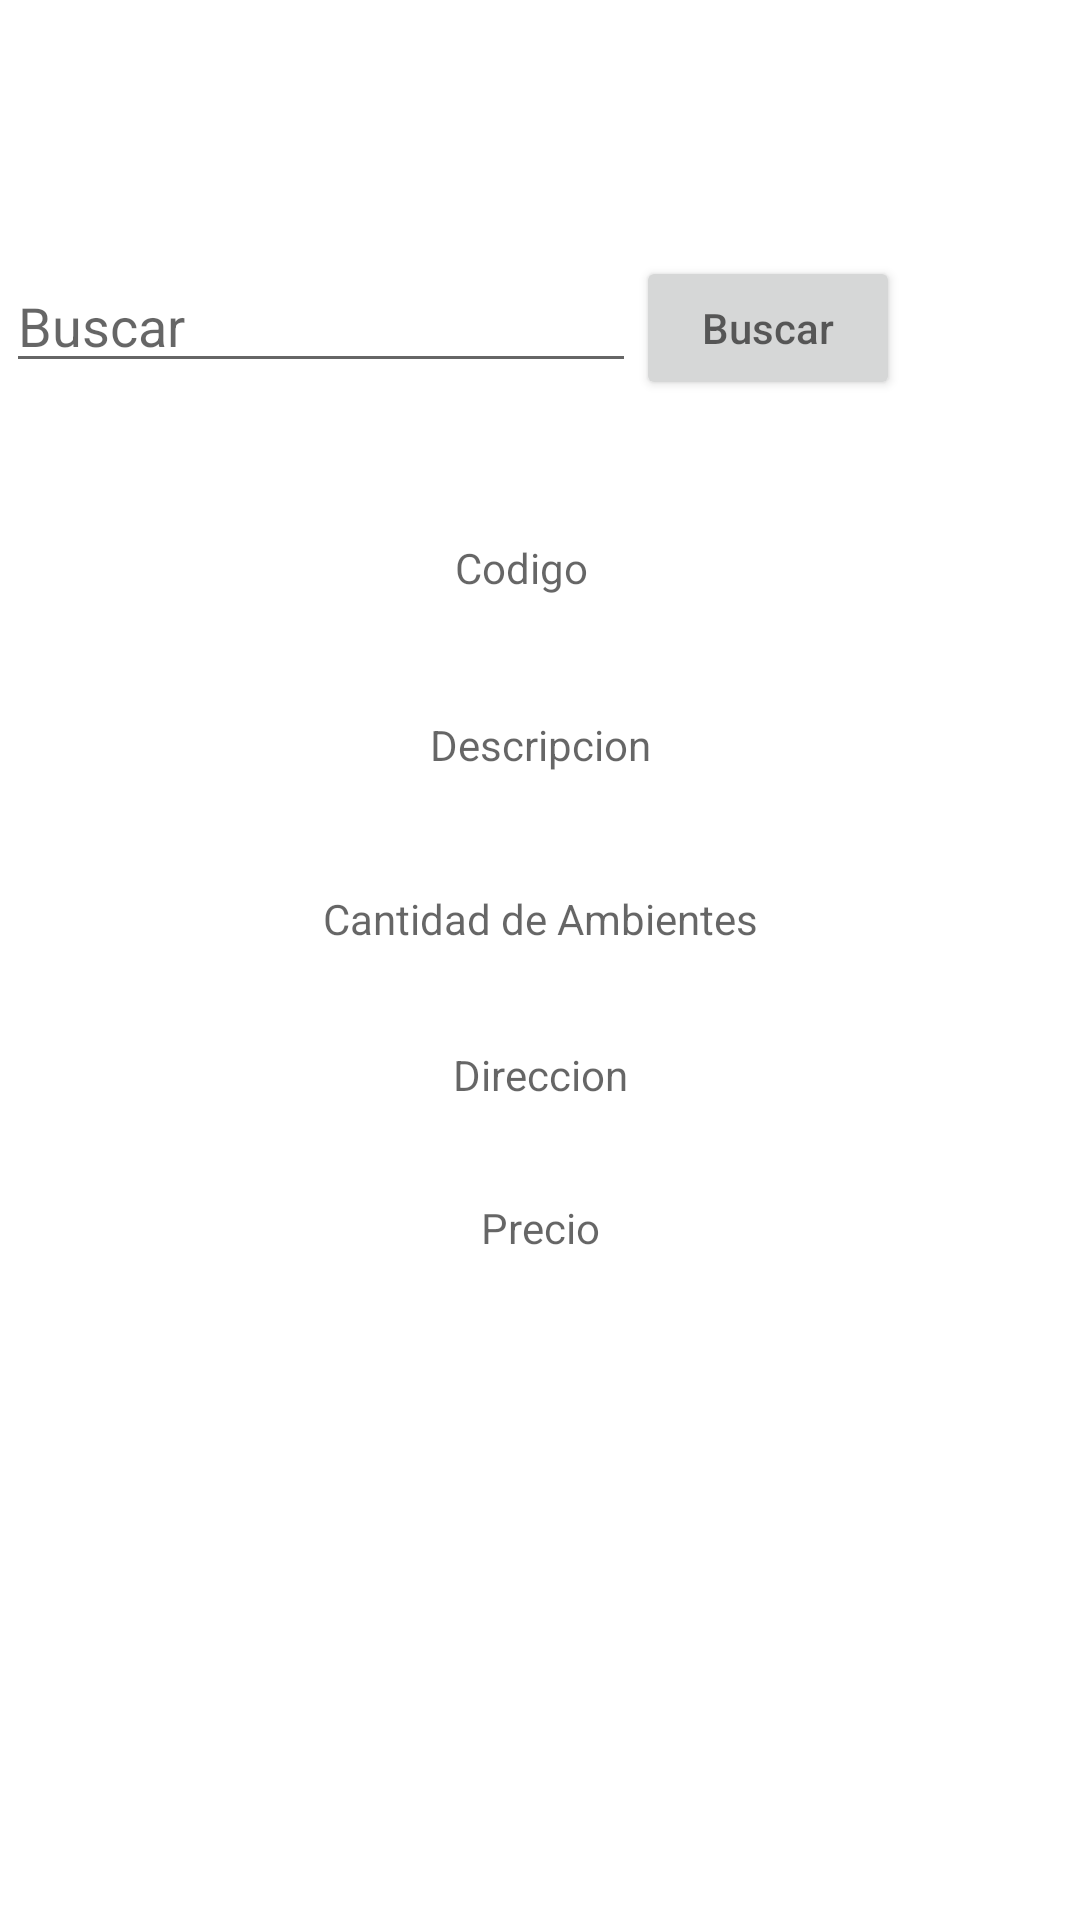

Write the Android layout XML for this screen, with the resource values it uses.
<!-- AndroidManifest.xml: application theme Theme.InmuebleRecuperatorioVargas -->
<!-- res/layout/fragment_borrar.xml -->
<?xml version="1.0" encoding="utf-8"?>
<androidx.constraintlayout.widget.ConstraintLayout xmlns:android="http://schemas.android.com/apk/res/android"
    xmlns:app="http://schemas.android.com/apk/res-auto"
    xmlns:tools="http://schemas.android.com/tools"
    android:layout_width="match_parent"
    android:layout_height="match_parent"
    tools:context=".ui.borrar.BorrarFragment">

    <EditText
        android:id="@+id/etBuscar"
        android:layout_width="wrap_content"
        android:layout_height="wrap_content"
        android:ems="10"
        android:inputType="text"
        android:hint="Buscar"
        app:layout_constraintBottom_toBottomOf="parent"
        app:layout_constraintEnd_toStartOf="@+id/btBuscar"
        app:layout_constraintHorizontal_bias="1.0"
        app:layout_constraintStart_toStartOf="parent"
        app:layout_constraintTop_toTopOf="parent"
        app:layout_constraintVertical_bias="0.144" />

    <Button
        android:id="@+id/btBuscar"
        android:layout_width="wrap_content"
        android:layout_height="wrap_content"
        android:layout_marginEnd="60dp"
        android:hint="Buscar"
        app:layout_constraintBottom_toBottomOf="parent"
        app:layout_constraintEnd_toEndOf="parent"
        app:layout_constraintTop_toTopOf="parent"
        app:layout_constraintVertical_bias="0.144" />

    <TextView
        android:id="@+id/tvCodigo"
        android:layout_width="wrap_content"
        android:layout_height="wrap_content"
        android:layout_marginTop="52dp"
        android:hint="Codigo"

        app:layout_constraintEnd_toEndOf="parent"
        app:layout_constraintHorizontal_bias="0.48"
        app:layout_constraintStart_toStartOf="parent"
        app:layout_constraintTop_toBottomOf="@+id/etBuscar" />

    <TextView
        android:id="@+id/tvDescripcion"
        android:layout_width="wrap_content"
        android:layout_height="wrap_content"
        android:layout_marginTop="40dp"
        android:hint="Descripcion"

        app:layout_constraintEnd_toEndOf="parent"
        app:layout_constraintStart_toStartOf="parent"
        app:layout_constraintTop_toBottomOf="@+id/tvCodigo" />

    <TextView
        android:id="@+id/tvCantAmb"
        android:layout_width="wrap_content"
        android:layout_height="wrap_content"
        android:layout_marginTop="39dp"
        android:hint="Cantidad de Ambientes"

        app:layout_constraintEnd_toEndOf="parent"
        app:layout_constraintStart_toStartOf="parent"
        app:layout_constraintTop_toBottomOf="@+id/tvDescripcion" />

    <TextView
        android:id="@+id/tvDireccion"
        android:layout_width="wrap_content"
        android:layout_height="wrap_content"
        android:layout_marginTop="33dp"
        android:hint="Direccion"

        app:layout_constraintEnd_toEndOf="parent"
        app:layout_constraintStart_toStartOf="parent"
        app:layout_constraintTop_toBottomOf="@+id/tvCantAmb" />

    <TextView
        android:id="@+id/tvPrecio"
        android:layout_width="wrap_content"
        android:layout_height="wrap_content"
        android:layout_marginTop="32dp"
        android:hint="Precio"

        app:layout_constraintEnd_toEndOf="parent"
        app:layout_constraintStart_toStartOf="parent"
        app:layout_constraintTop_toBottomOf="@+id/tvDireccion" />

    <Button
        android:id="@+id/btBorrar"
        android:layout_width="wrap_content"
        android:layout_height="wrap_content"
        android:layout_marginTop="52dp"
        android:hint="Borrar"
        android:visibility="gone"
        app:layout_constraintEnd_toEndOf="parent"
        app:layout_constraintStart_toStartOf="parent"
        app:layout_constraintTop_toBottomOf="@+id/tvPrecio" />

    <TextView
        android:id="@+id/tvMsj"
        android:layout_width="wrap_content"
        android:layout_height="wrap_content"
        android:layout_marginTop="39dp"
        app:layout_constraintBottom_toBottomOf="parent"
        app:layout_constraintEnd_toEndOf="parent"
        app:layout_constraintStart_toStartOf="parent"
        app:layout_constraintTop_toBottomOf="@+id/btBorrar"
        app:layout_constraintVertical_bias="0.235" />

</androidx.constraintlayout.widget.ConstraintLayout>
<!-- resources referenced by this layout -->
<resources>
  <style name="Theme.InmuebleRecuperatorioVargas" parent="Theme.MaterialComponents.DayNight.DarkActionBar">
          
          <item name="colorPrimary">@color/purple_500</item>
          <item name="colorPrimaryVariant">@color/purple_700</item>
          <item name="colorOnPrimary">@color/white</item>
          
          <item name="colorSecondary">@color/teal_200</item>
          <item name="colorSecondaryVariant">@color/teal_700</item>
          <item name="colorOnSecondary">@color/black</item>
          
          <item name="android:statusBarColor">?attr/colorPrimaryVariant</item>
          
      </style>
  <!-- not gathered from this repository: default colours our renderer supplied (Android Studio template values) -->
  <color name="purple_500">#FF6200EE</color>
  <color name="purple_700">#FF3700B3</color>
  <color name="teal_200">#FF03DAC5</color>
  <color name="teal_700">#FF018786</color>
  <color name="black">#FF000000</color>
  <color name="white">#FFFFFFFF</color>
</resources>
